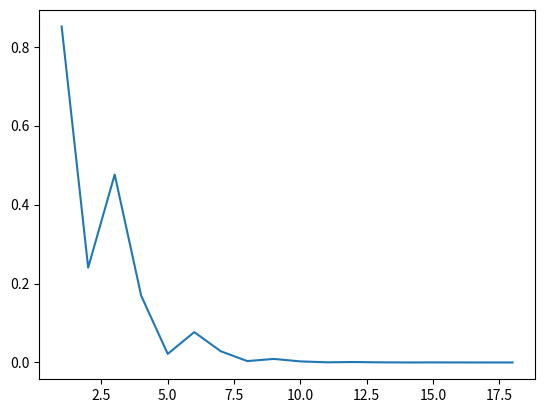

Generate this figure with matplotlib:
###############################
### METODO DE LA BISECCION ####
###                        ####
###############################

import sympy as sp
import numpy as np
import matplotlib.pyplot as plt

"""
Metodo numérico bisección para encontrar al menos un cero de una función f 
dentro de un rango de valores dado.
Además esta función grafica las iteraciones vs el error.
f: la funcion a aplicarle el método
a: punto menor del conjunto a evaluar [a, b]
b: punto mayor del conjunto a evaluar [a, b]
tol: valor de la tolerancia de resultado aceptable
iterMax: cantidad máxima de iteraciones que se pueden realizar

Retorno: un vector con la aproximación y el error.
"""

def biseccion(f, a, b, tol, iterMax):
    x = sp.Symbol('x') #se define la variable simbolica
    f1 = sp.sympify(f) #se pasa la función ingresada a una simbólica
    er = [] #se define el vector de los errores para graficar posteriormente
    k = 0 #se inicializa las iteraciones en cero
    if f1.subs(x, a)*f1.subs(x, b) < 0: #se verifica el teorema de Bolzano
        while k < iterMax:
            k += 1
            xk = (a+b)/2 #se calcula el valor siguiente de la aproximación
            if f1.subs(x, a)*f1.subs(x, xk) < 0: #se verifica el teorema de Bolzano
                #se cumple en el primer intervalo
                b = xk #se actualiza el límite superiror
            else:
                a = xk #se actualiza el limite inferior
            error = abs(f1.subs(x, xk)) #se calcula el error
            er.append(sp.N(error)) #se agrega el error al vector de errores
            if error < tol: #se verifica si el error cumpla con
                break

        fig, graf = plt.subplots() #se crea la gráfica
        ejeX = np.arange(1, k+1, 1) #se crea el eje X (son las iteraciones)
        graf.plot(ejeX, er) #se grafican los datos
        plt.show() #se muestra la gráfica

        return [xk, error] #se retorna la aproximación y el error
    else:
        xk = "NA"
        k = "NA"
        error = "NA"
        print("El intervalo seleccionado no cumple las condiciones del" 
        + "teorema de Bolzano")
        return [xk, error]



f = 'exp(x) - x -2'  #se define la función a utilizar.
a = -1 #se define el límite inferior del rango [a, b]
b = 2 #se define el límete superior del rango [a, b]
tol = 10**-5 #se define la tolerancia máxima
iterMax = 1000 #se definen las iteracioens máximas antes de detenerse
 
y = biseccion(f, a, b, tol, iterMax) #se llama a la función con sus parámetros y 
                                        #se guarda en una variable
print(y) #se muestra el resultado
